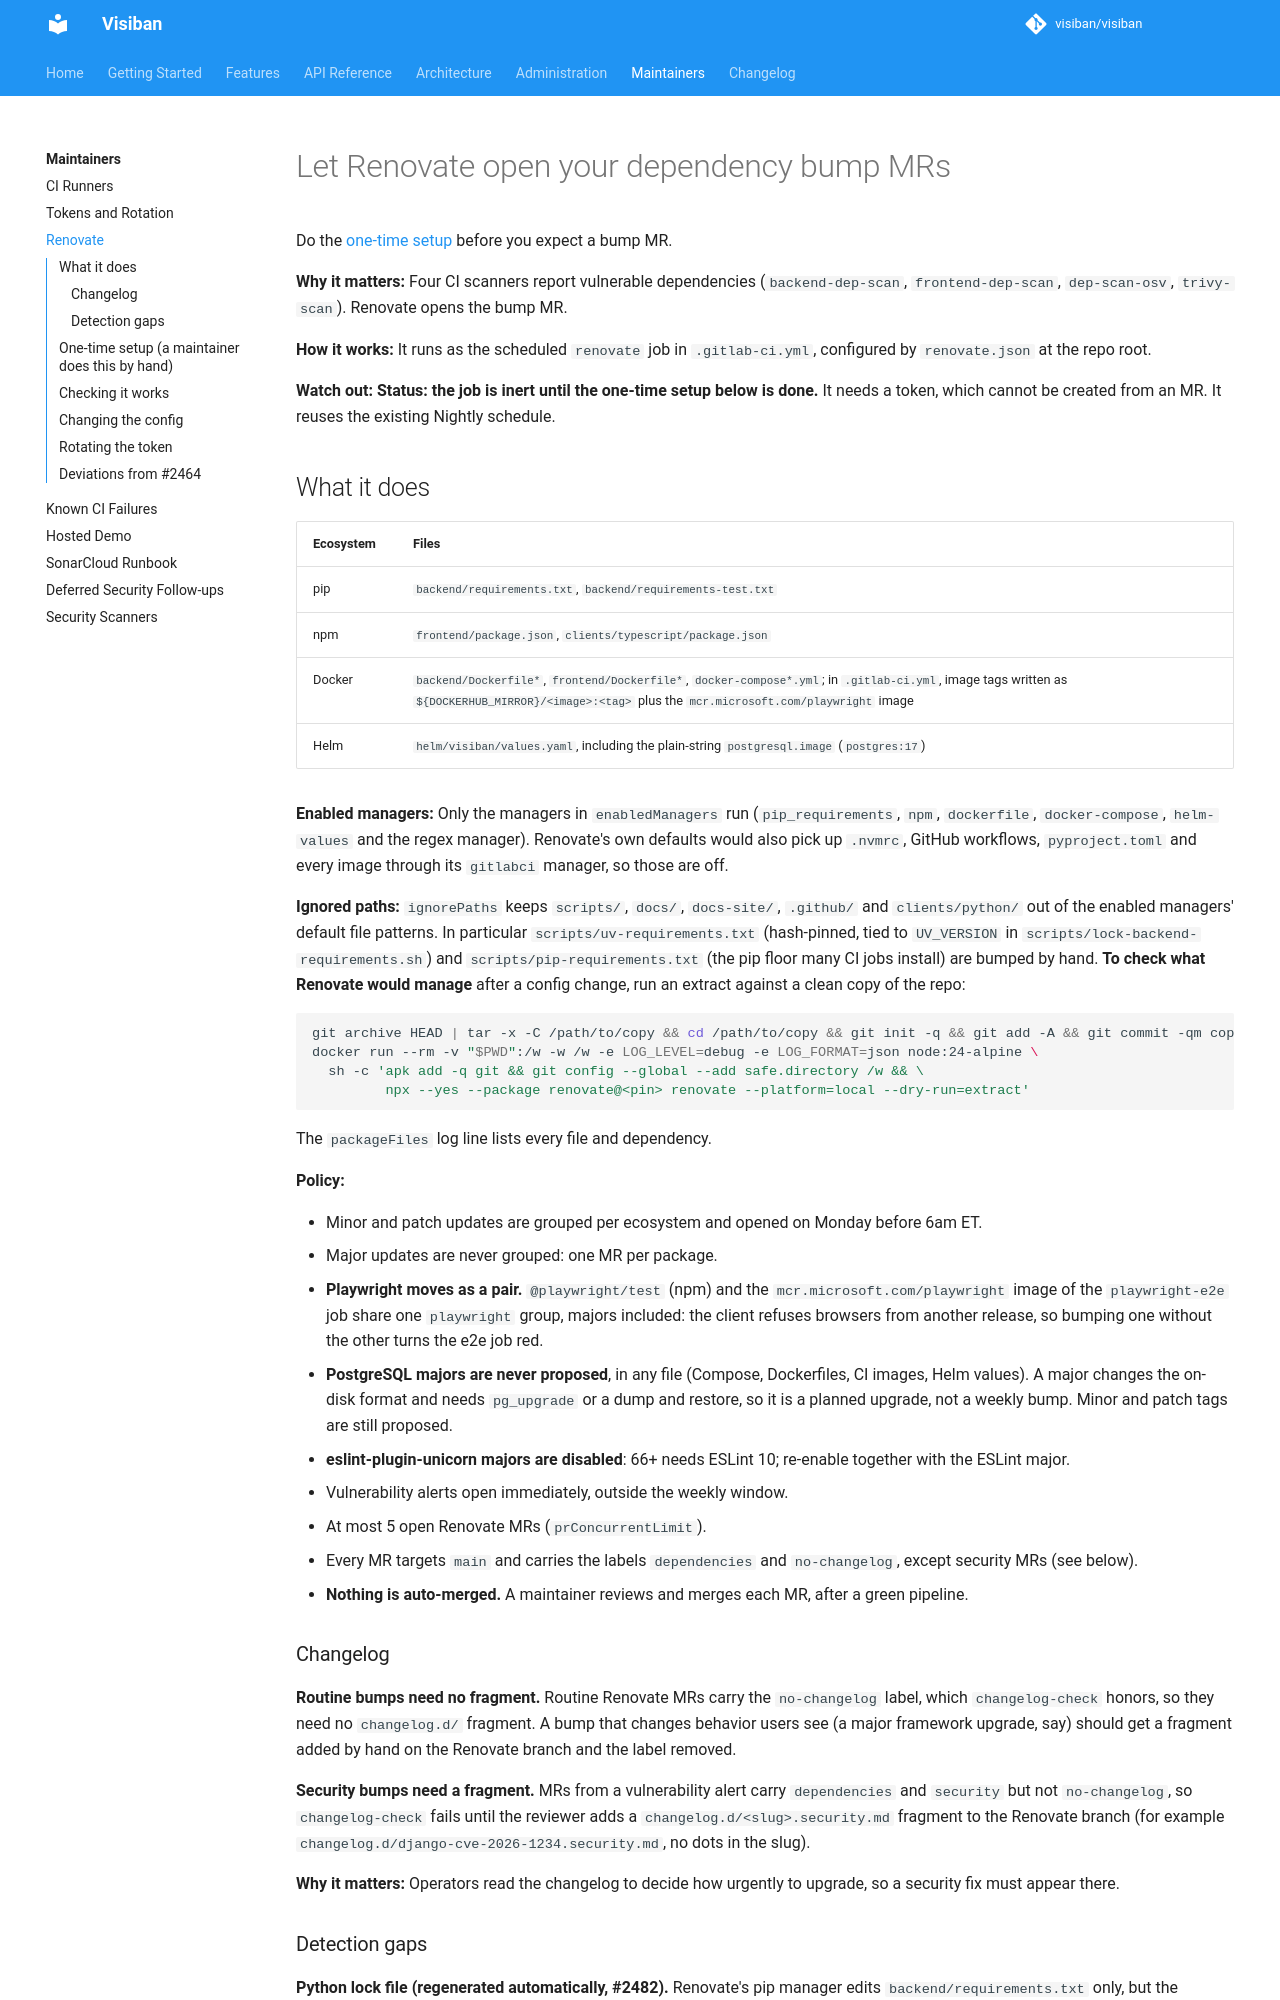

repository: visiban/visiban · page: v1.2.0/maintainers/renovate/index.html · generator: mkdocs

# Let Renovate open your dependency bump MRs

Do the [one-time setup](#one-time-setup-a-maintainer-does-this-by-hand) before you expect a bump MR.

**Why it matters:** Four CI scanners report vulnerable dependencies (`backend-dep-scan`,
`frontend-dep-scan`, `dep-scan-osv`, `trivy-scan`). Renovate opens the bump MR.

**How it works:** It runs as the scheduled `renovate` job in `.gitlab-ci.yml`, configured by
`renovate.json` at the repo root.

**Watch out:** **Status: the job is inert until the one-time setup below is done.** It needs a
token, which cannot be created from an MR. It reuses the existing Nightly schedule.

## What it does

| Ecosystem | Files |
|---|---|
| pip | `backend/requirements.txt`, `backend/requirements-test.txt` |
| npm | `frontend/package.json`, `clients/typescript/package.json` |
| Docker | `backend/Dockerfile*`, `frontend/Dockerfile*`, `docker-compose*.yml`; in `.gitlab-ci.yml`, image tags written as `${DOCKERHUB_MIRROR}/<image>:<tag>` plus the `mcr.microsoft.com/playwright` image |
| Helm | `helm/visiban/values.yaml`, including the plain-string `postgresql.image` (`postgres:17`) |

**Enabled managers:** Only the managers in `enabledManagers` run (`pip_requirements`, `npm`, `dockerfile`,
`docker-compose`, `helm-values` and the regex manager). Renovate's own defaults would also pick
up `.nvmrc`, GitHub workflows, `pyproject.toml` and every image through its `gitlabci` manager,
so those are off.

**Ignored paths:** `ignorePaths` keeps `scripts/`, `docs/`, `docs-site/`, `.github/` and
`clients/python/` out of the enabled managers' default file patterns. In particular
`scripts/uv-requirements.txt` (hash-pinned, tied to `UV_VERSION` in
`scripts/lock-backend-requirements.sh`) and `scripts/pip-requirements.txt` (the pip floor many
CI jobs install) are bumped by hand. **To check what Renovate would manage** after a config change,
run an extract against a clean copy of the repo:

```bash
git archive HEAD | tar -x -C /path/to/copy && cd /path/to/copy && git init -q && git add -A && git commit -qm copy
docker run --rm -v "$PWD":/w -w /w -e LOG_LEVEL=debug -e LOG_FORMAT=json node:24-alpine \
  sh -c 'apk add -q git && git config --global --add safe.directory /w && \
         npx --yes --package renovate@<pin> renovate --platform=local --dry-run=extract'
```

The `packageFiles` log line lists every file and dependency.

**Policy:**

- Minor and patch updates are grouped per ecosystem and opened on Monday before 6am ET.
- Major updates are never grouped: one MR per package.
- **Playwright moves as a pair.** `@playwright/test` (npm) and the `mcr.microsoft.com/playwright`
  image of the `playwright-e2e` job share one `playwright` group, majors included: the client
  refuses browsers from another release, so bumping one without the other turns the e2e job red.
- **PostgreSQL majors are never proposed**, in any file (Compose, Dockerfiles, CI images, Helm
  values). A major changes the on-disk format and needs `pg_upgrade` or a dump and restore, so it is
  a planned upgrade, not a weekly bump. Minor and patch tags are still proposed.
- **eslint-plugin-unicorn majors are disabled**: 66+ needs ESLint 10; re-enable together with the
  ESLint major.
- Vulnerability alerts open immediately, outside the weekly window.
- At most 5 open Renovate MRs (`prConcurrentLimit`).
- Every MR targets `main` and carries the labels `dependencies` and `no-changelog`, except
  security MRs (see below).
- **Nothing is auto-merged.** A maintainer reviews and merges each MR, after a green pipeline.

### Changelog

**Routine bumps need no fragment.** Routine Renovate MRs carry the `no-changelog` label, which `changelog-check` honors, so they need
no `changelog.d/` fragment. A bump that changes behavior users see (a major framework upgrade, say)
should get a fragment added by hand on the Renovate branch and the label removed.

**Security bumps need a fragment.** MRs from a vulnerability alert carry `dependencies` and
`security` but not `no-changelog`, so `changelog-check` fails until the reviewer adds a
`changelog.d/<slug>.security.md` fragment to the Renovate branch (for example
`changelog.d/django-cve-2026-1234.security.md`, no dots in the slug).

**Why it matters:** Operators read the changelog to decide how urgently to upgrade, so a security fix must appear there.
